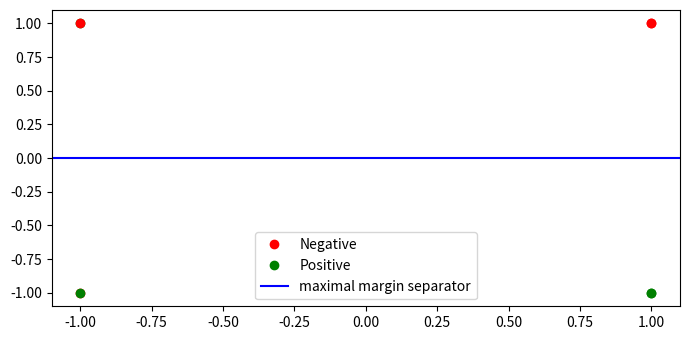

Recreate this plot in Python.
# Load libraries
import matplotlib.pyplot as plt
import numpy as np
import pandas as pd

# given data
d1 = np.array([-1, -1])
d2 = np.array([-1, +1])
d3 = np.array([+1, -1])
d4 = np.array([+1, +1])

X = np.array([d1, d2, d3, d4])
Y = np.array([-1, 1, 1, -1])  # outputs, 1 = Positive, -1 = Negative

plt.rcParams["figure.figsize"] = [7.00, 3.50]
plt.rcParams["figure.autolayout"] = True
plt.grid()

# plot each point in the input data
for i, x in enumerate(X):
    if Y[i] > 0:
        # positive points are colored green
        plt.plot(x[0], x[1], "go", label='Positive')
    else:
        # negative points are colored red
        plt.plot(x[0], x[1], "ro", label='Negative')

handles, labels = plt.gca().get_legend_handles_labels()
by_label = dict(zip(labels, handles))
plt.legend(by_label.values(), by_label.keys())
plt.show()


for i, x in enumerate(X):
    print(f'{x} -> {[x[0], x[0] * x[1]]}')
    X[i] = [x[0], x[0] * x[1]]
X


# plot each point in the input data
plt.rcParams["figure.figsize"] = [7.00, 3.50]
plt.rcParams["figure.autolayout"] = True
plt.grid()

for i, x in enumerate(X):
    if Y[i] > 0:
        # positive points are colored green
        plt.plot(x[0], x[1], "go", label='Positive')
    else:
        # negative points are colored red
        plt.plot(x[0], x[1], "ro", label='Negative')

# plt.plot((-1, 1), (0, 0), c='green')
plt.axhline(y=0, color='b', linestyle='-', label='maximal margin separator')
handles, labels = plt.gca().get_legend_handles_labels() 
by_label = dict(zip(labels, handles))
plt.legend(by_label.values(), by_label.keys())
plt.show()

# find the distance of the point from the line (a point on the separator line)
mid = (x+d2)/2 # find a point on the line on the separator
d = abs(np.cross(d2-d1,mid-d1)/np.linalg.norm(d2-d1))
print(f'The margin is {d}')